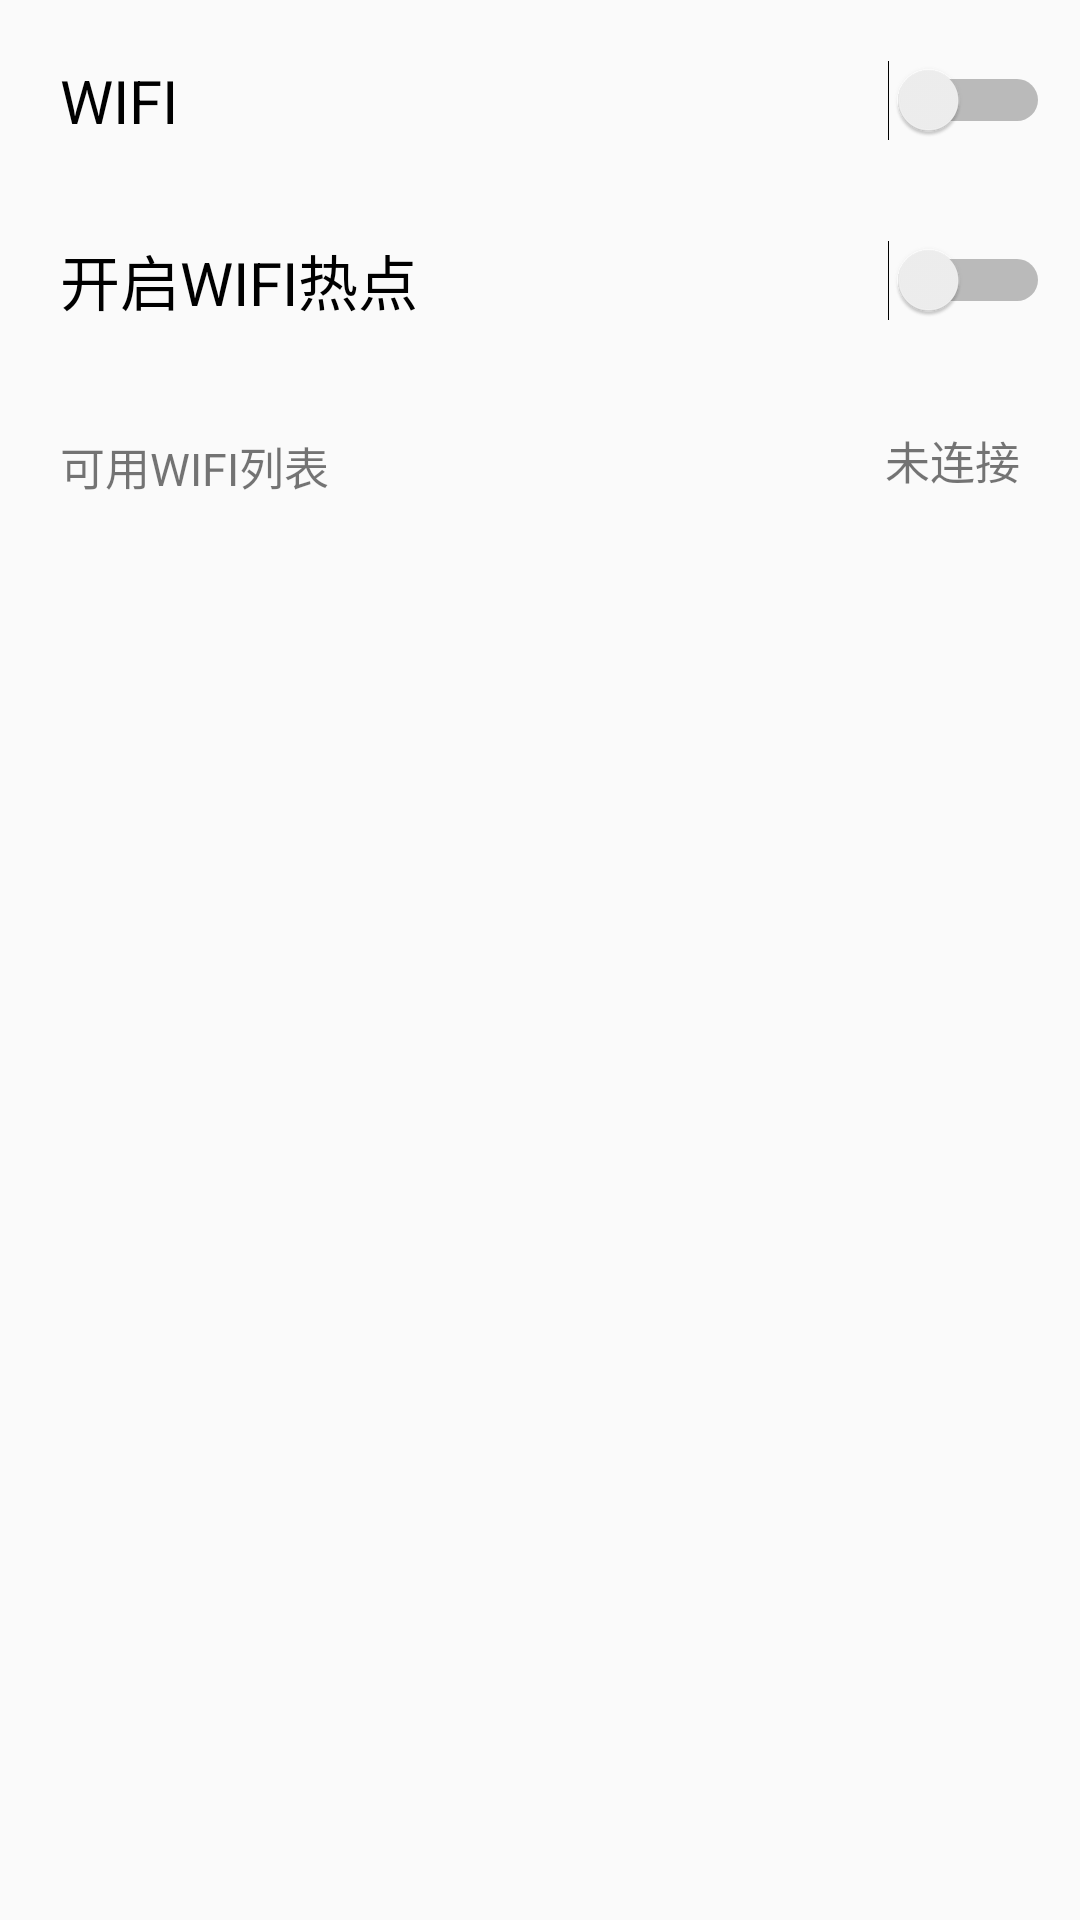

Android layout source for this screen:
<!-- AndroidManifest.xml: application theme AppTheme -->
<!-- res/layout/fragment_wifi.xml -->
<?xml version="1.0" encoding="utf-8"?>
<androidx.constraintlayout.widget.ConstraintLayout xmlns:android="http://schemas.android.com/apk/res/android"
    xmlns:app="http://schemas.android.com/apk/res-auto"
    xmlns:tools="http://schemas.android.com/tools"
    android:layout_width="match_parent"
    android:layout_height="match_parent"
    tools:context=".ui.setting.WifiFragment">

    <Switch
        android:id="@+id/st_wifi"
        android:layout_width="0dp"
        android:layout_height="wrap_content"
        android:layout_marginStart="20dp"
        android:layout_marginTop="20dp"
        android:layout_marginEnd="10dp"
        android:text="@string/wifi"
        android:textSize="20sp"
        app:layout_constraintEnd_toEndOf="parent"
        app:layout_constraintHorizontal_bias="0.466"
        app:layout_constraintStart_toStartOf="parent"
        app:layout_constraintTop_toTopOf="parent" />

    <Switch
        android:id="@+id/st_wifihot"
        android:layout_width="0dp"
        android:layout_height="wrap_content"
        android:layout_marginStart="20dp"
        android:layout_marginTop="5dp"
        android:layout_marginEnd="10dp"
        android:text="@string/open_wifihotpots"
        android:textSize="20sp"
        app:layout_constraintBottom_toTopOf="@+id/guideline4"
        app:layout_constraintEnd_toEndOf="parent"
        app:layout_constraintHorizontal_bias="0.466"
        app:layout_constraintStart_toStartOf="parent"
        app:layout_constraintTop_toBottomOf="@+id/st_wifi" />

    <androidx.constraintlayout.widget.Guideline
        android:id="@+id/guideline4"
        android:layout_width="wrap_content"
        android:layout_height="wrap_content"
        android:orientation="horizontal"
        app:layout_constraintGuide_percent="0.21" />

    <TextView
        android:id="@+id/tv_speed"
        android:layout_width="wrap_content"
        android:layout_height="wrap_content"
        android:layout_marginStart="20dp"
        android:layout_marginTop="10dp"
        android:text="@string/can_use_wifi_list"
        android:textSize="15sp"
        app:layout_constraintEnd_toEndOf="parent"
        app:layout_constraintHorizontal_bias="0.0"
        app:layout_constraintStart_toStartOf="parent"
        app:layout_constraintTop_toTopOf="@+id/guideline4" />

    <androidx.recyclerview.widget.RecyclerView
        android:id="@+id/recyclerView_wifi"
        android:layout_width="0dp"
        android:layout_height="0dp"
        android:layout_marginStart="20dp"
        android:layout_marginEnd="20dp"
        app:layout_constraintBottom_toBottomOf="parent"
        app:layout_constraintEnd_toEndOf="parent"
        app:layout_constraintStart_toStartOf="parent"
        app:layout_constraintTop_toBottomOf="@+id/tv_speed">

    </androidx.recyclerview.widget.RecyclerView>

    <TextView
        android:id="@+id/tv_status"
        android:layout_width="wrap_content"
        android:layout_height="wrap_content"
        android:layout_marginTop="8dp"
        android:layout_marginEnd="20dp"
        android:text="@string/not_link"
        android:textSize="15sp"
        app:layout_constraintEnd_toEndOf="parent"
        app:layout_constraintHorizontal_bias="1.0"
        app:layout_constraintStart_toStartOf="parent"
        app:layout_constraintTop_toTopOf="@+id/guideline4" />

</androidx.constraintlayout.widget.ConstraintLayout>
<!-- resources referenced by this layout -->
<resources>
  <string name="can_use_wifi_list">可用WIFI列表</string>
  <string name="not_link">未连接</string>
  <string name="open_wifihotpots">开启WIFI热点</string>
  <string name="wifi">WIFI</string>
  <style name="AppTheme" parent="Theme.AppCompat.Light.DarkActionBar">
          
          <item name="colorPrimary">@color/colorPrimary</item>
          <item name="colorPrimaryDark">@color/colorPrimaryDark</item>
          <item name="colorAccent">@color/colorAccent</item>
          
          <item name="android:windowIsTranslucent">true</item>
          
          <item name="android:windowNoTitle">true</item>
      </style>
  <color name="colorPrimary">#008577</color>
  <color name="colorPrimaryDark">#00574B</color>
  <color name="colorAccent">#D81B60</color>
</resources>
